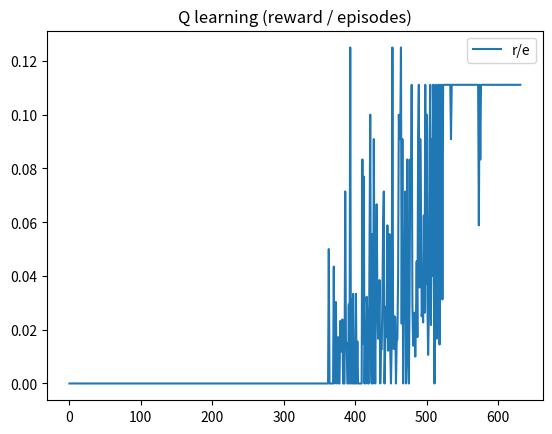

Reproduce this figure in Python.
import numpy as np
from random import choice
import matplotlib.pyplot as plt


class Agent:
    def __init__(self,x,y):
        if (x > 4 or x <0 or y >4 or y<0):
            raise Exception("agent must be in 5*5 grid world")
        self.x=x
        self.y=y
        self.Q=self.initialize_states() # 25 state and 5 possibl actions (up,down,left,right,stay)
        self.reward=0
    def initialize_states(self):
                        #s1  s2  a1 a2
        Q=np.random.rand(5*5,5*5, 5,  5)
        for i in range(5):
            for j in range(5):
                for k in range(5):
                    for m in range(5):
                        if i==0 :
                            Q[5*i+j,5*k+m,1,:]=  -9999999 #this state of agent 1 don't have up action
                        if k==0 :
                            Q[5*i+j,5*k+m,:,1]=  -9999999 #this state of agent 2 don't have up action
                        if j==0:
                            Q[5*i+j,5*k+m,2,:]=  -9999999 #this state of agent 1 don't have left action
                        if m==0:
                            Q[5*i+j,5*k+m,:,2]=  -9999999 #this state of agent 2 don't have left action
                        if i==4 :
                            Q[5*i+j,5*k+m,0,:]=  -9999999 #this state of agent 1 don't have down action
                        if k==4 :
                            Q[5*i+j,5*k+m,:,0]=  -9999999 #this state of agent 2 don't have down action
                        if j==4:
                            Q[5*i+j,5*k+m,3,:]=  -9999999 #this state of agent 1 don't have right action
                        if m==4:
                            Q[5*i+j,5*k+m,:,3]=  -9999999 #this state of agent 2 don't have right action
        return Q

class GirdWorldEnv:
    
    def __init__(self,agent1,agent2):
        self.grid = np.zeros(shape=(5,5))
        self.grid[4,4]=1 #the goal 
        self.agent1=agent1
        self.agent2=agent2
                    # 0        1        2          3       4
                    # down     #up    #left      #right  #stay
                    # [[1,0]  ,[-1,0], [0,-1] ,   [0,1] , [0,0]]
        self.actions={0:[1,0],1:[-1,0],2:[0,-1],3:[0,1],4:[0,0]}
    
    def get_action_space(self,agent):
 
        posibble_actions=[]
        if agent.y > 0:
            posibble_actions.append(2) #agent can go left
        if agent.y < 4:
            posibble_actions.append(3) # agent can go right
            
        if agent.x > 0:
            posibble_actions.append(1) # agent can go down
        if agent.x < 4 :
            posibble_actions.append(0) #agent can go up
        posibble_actions.append(4)
        return posibble_actions
    
    def step(self,actions):
        tirminated=False
        x1,y1=actions[0]
        x2,y2=actions[1]
        reward=[0,0]
        #move agent 1 
        self.agent1.x+=x1
        self.agent1.y+=y1
        print(f"agent 1 at pos {agent1.x,agent1.y}")
        #move agent2
        self.agent2.x+=x2
        self.agent2.y+=y2
        print(f"agent 2 at pos {agent2.x,agent2.y}")
        if self.grid[self.agent1.x,self.agent1.y]==self.grid[self.agent2.x,self.agent2.y]==1:
            reward=[1,1]
            tirminated=True
        # elif self.grid[self.agent1.x,self.agent1.y]==1 or self.grid[self.agent2.x,self.agent2.y]==1:
        #     tirminated = True
        # else:
        #     pass
        return reward,tirminated


    def get_next_states(self,agent):
        possible_state=self.actions[self.get_action_space(agent)[0]]
        
        next_state=[agent.x + possible_state[0] , agent.y + possible_state[1]]
        
        return next_state
    
    
def QLearning(env : GirdWorldEnv,agent1,agent2,sigma=0.01,alpha=0.5,gamma=0.95,episodes=100):
    agent1.x=0
    agent1.y=0
    agent2.x=0
    agent2.y=4
    agent1.reward = 0
    agent2.reward = 0
    for i in range(episodes):
        #choosing agent 1 and agent2 actions
        if sigma > np.random.rand():
            action1_index=choice(env.get_action_space(agent1))
            action2_index =choice(env.get_action_space(agent2))
        else :                
            action_index = np.argmax( agent1.Q[agent1.x*5 + agent1.y,agent2.x*5+agent2.y])
            action1_index,action2_index = np.unravel_index(action_index,agent1.Q[agent1.x*5 + agent1.y,agent2.x*5+agent2.y].shape)
            

        action1=env.actions[action1_index]
        action2=env.actions[action2_index]
        
        #saving the curennt state before moving
        x1=agent1.x
        y1=agent1.y
        x2=agent2.x
        y2=agent2.y
        #doing the action and get the next states for both agents
        reward,terminated = env.step([action1,action2])
        agent1.reward+=reward[0]
        agent2.reward+=reward[1]
        
        
        Q_next=agent1.Q[5*agent1.x + agent1.y,5*agent2.x+agent2.y]
        

        Q_n_max1=np.max(Q_next) #maximam action value for next states for agent 1 and agent 2
        
        #updating current action value 
        
        agent1.Q[5*x1+y1,5*x2+y2,action1_index,action2_index] = agent1.Q[5*x1+y1,5*x2+y2,action1_index,action2_index] + alpha*(reward[0] + gamma*Q_n_max1 -agent1.Q[5*x1+y1,5*x2+y2,action1_index,action2_index]  )
        # agent2.Q[5*x2+y2,action2_index] = agent2.Q[5*x2+y2,action2_index] + alpha*(reward[1] + gamma*Q_n_max2 -agent2.Q[5*x2+y2,action2_index]  )
        if terminated:
            break
    return agent1.reward,agent1.reward/(i+1)

    
agent1= Agent(0,0)
agent2= Agent(0,4)



env=GirdWorldEnv(agent1,agent2)


metirc=[]
rewards=0
for i in range(5000):
    print("episode :------------------------------------",(i+1),'--------------------------------------------')
    prevQ=np.copy(agent1.Q)
    r,episode_metric=QLearning(env,agent1,agent2,sigma=1/(i+1),alpha=0.1)
    metirc.append(episode_metric)
    rewards+=r
    if (np.linalg.norm(prevQ-agent1.Q) < 10**-3 ): #if action value converge -> Stop
        break



plt.title("Q learning (reward / episodes)")
plt.plot(metirc,label="r/e")
plt.legend()
plt.show()






print(f"agent 1 reward : {rewards}/{i+1}")



